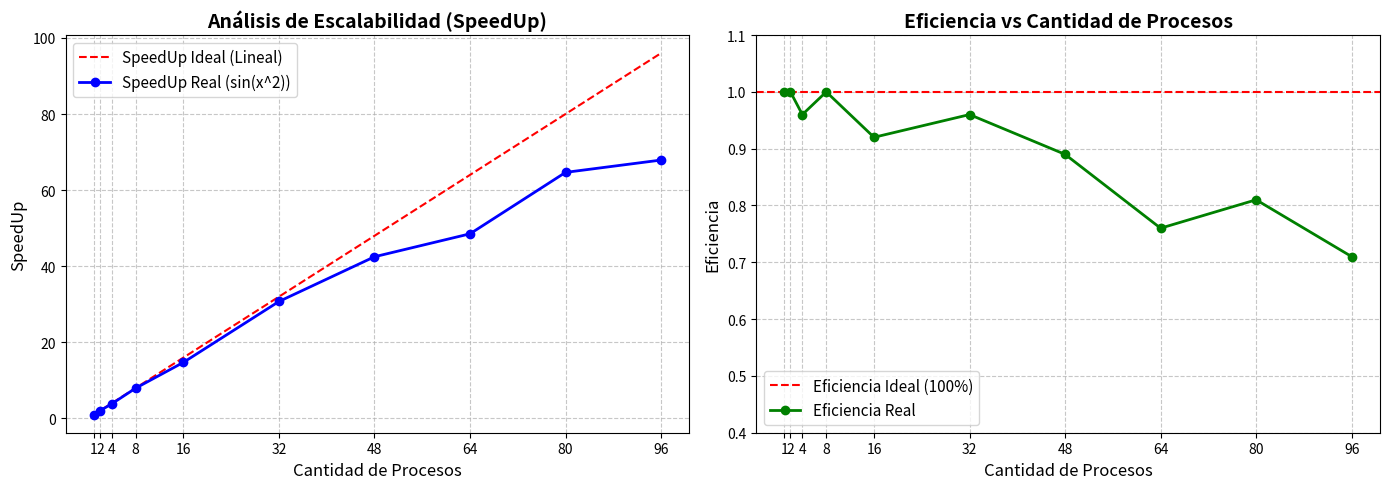

This figure's Python source:
import matplotlib.pyplot as plt

# Datos del Clúster (96 Cores, N=10^10, Función seno)
procesos = [1, 2, 4, 8, 16, 32, 48, 64, 80, 96]
speedup_real = [1.00, 2.00, 3.85, 7.96, 14.74, 30.74, 42.49, 48.52, 64.66, 67.90]
eficiencia = [1.00, 1.00, 0.96, 1.00, 0.92, 0.96, 0.89, 0.76, 0.81, 0.71]
speedup_ideal = procesos # El ideal es Sp = p

fig, (ax1, ax2) = plt.subplots(1, 2, figsize=(14, 5))

# --- Subplot 1: SpeedUp ---
ax1.plot(procesos, speedup_ideal, 'r--', label='SpeedUp Ideal (Lineal)')
ax1.plot(procesos, speedup_real, 'bo-', linewidth=2, markersize=6, label='SpeedUp Real (sin(x^2))')
ax1.set_title('Análisis de Escalabilidad (SpeedUp)', fontsize=14, fontweight='bold')
ax1.set_xlabel('Cantidad de Procesos', fontsize=12)
ax1.set_ylabel('SpeedUp', fontsize=12)
ax1.set_xticks(procesos)
ax1.grid(True, linestyle='--', alpha=0.7)
ax1.legend(fontsize=11)

# --- Subplot 2: Eficiencia ---
ax2.axhline(y=1.0, color='r', linestyle='--', label='Eficiencia Ideal (100%)')
ax2.plot(procesos, eficiencia, 'go-', linewidth=2, markersize=6, label='Eficiencia Real')
ax2.set_title('Eficiencia vs Cantidad de Procesos', fontsize=14, fontweight='bold')
ax2.set_xlabel('Cantidad de Procesos', fontsize=12)
ax2.set_ylabel('Eficiencia', fontsize=12)
ax2.set_xticks(procesos)
ax2.set_ylim(0.4, 1.1)
ax2.grid(True, linestyle='--', alpha=0.7)
ax2.legend(fontsize=11)

plt.tight_layout()
plt.savefig('grafico_rendimiento.png', dpi=300)
print("Gráfico 'grafico_rendimiento.png' generado con éxito.")
